Photos from the image-classification dataset "BirdTerrainData" in the GitHub repository Max-Highsmith/TerrainClassifier. Its 3 classes are: land, mixed terrain, water.

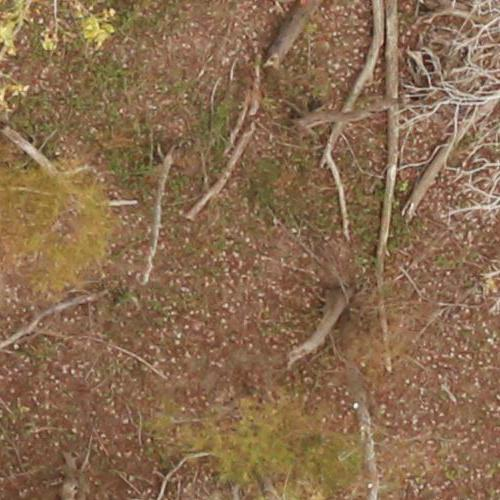
Label: land

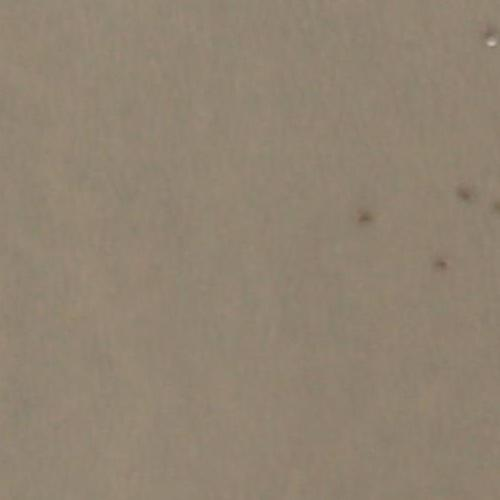
Label: water

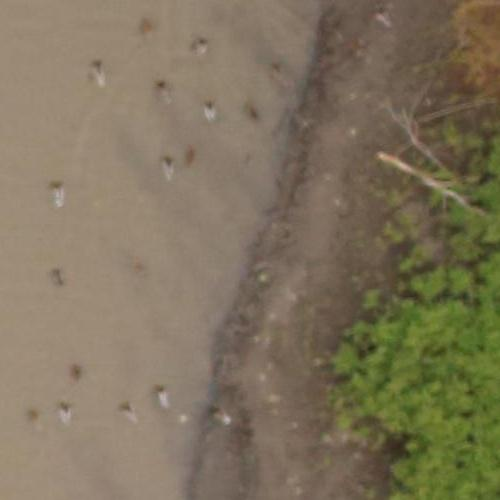
Label: mixed terrain

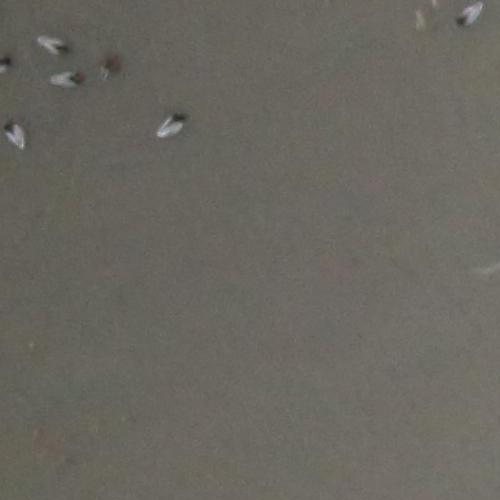
Label: mixed terrain

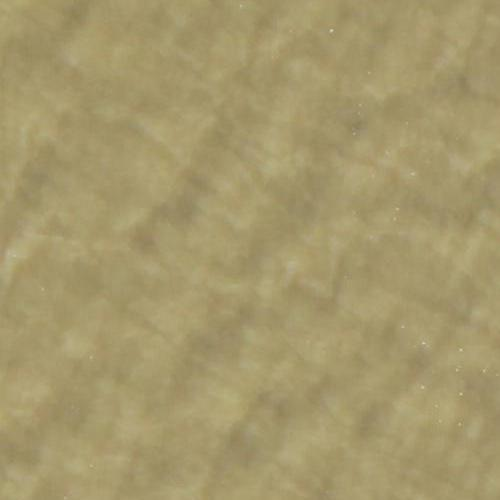
Label: water

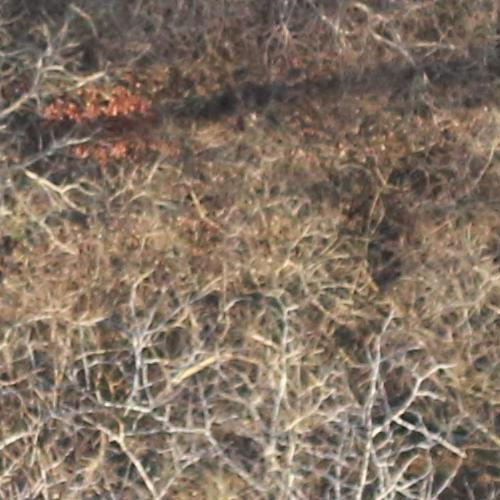
Label: land
